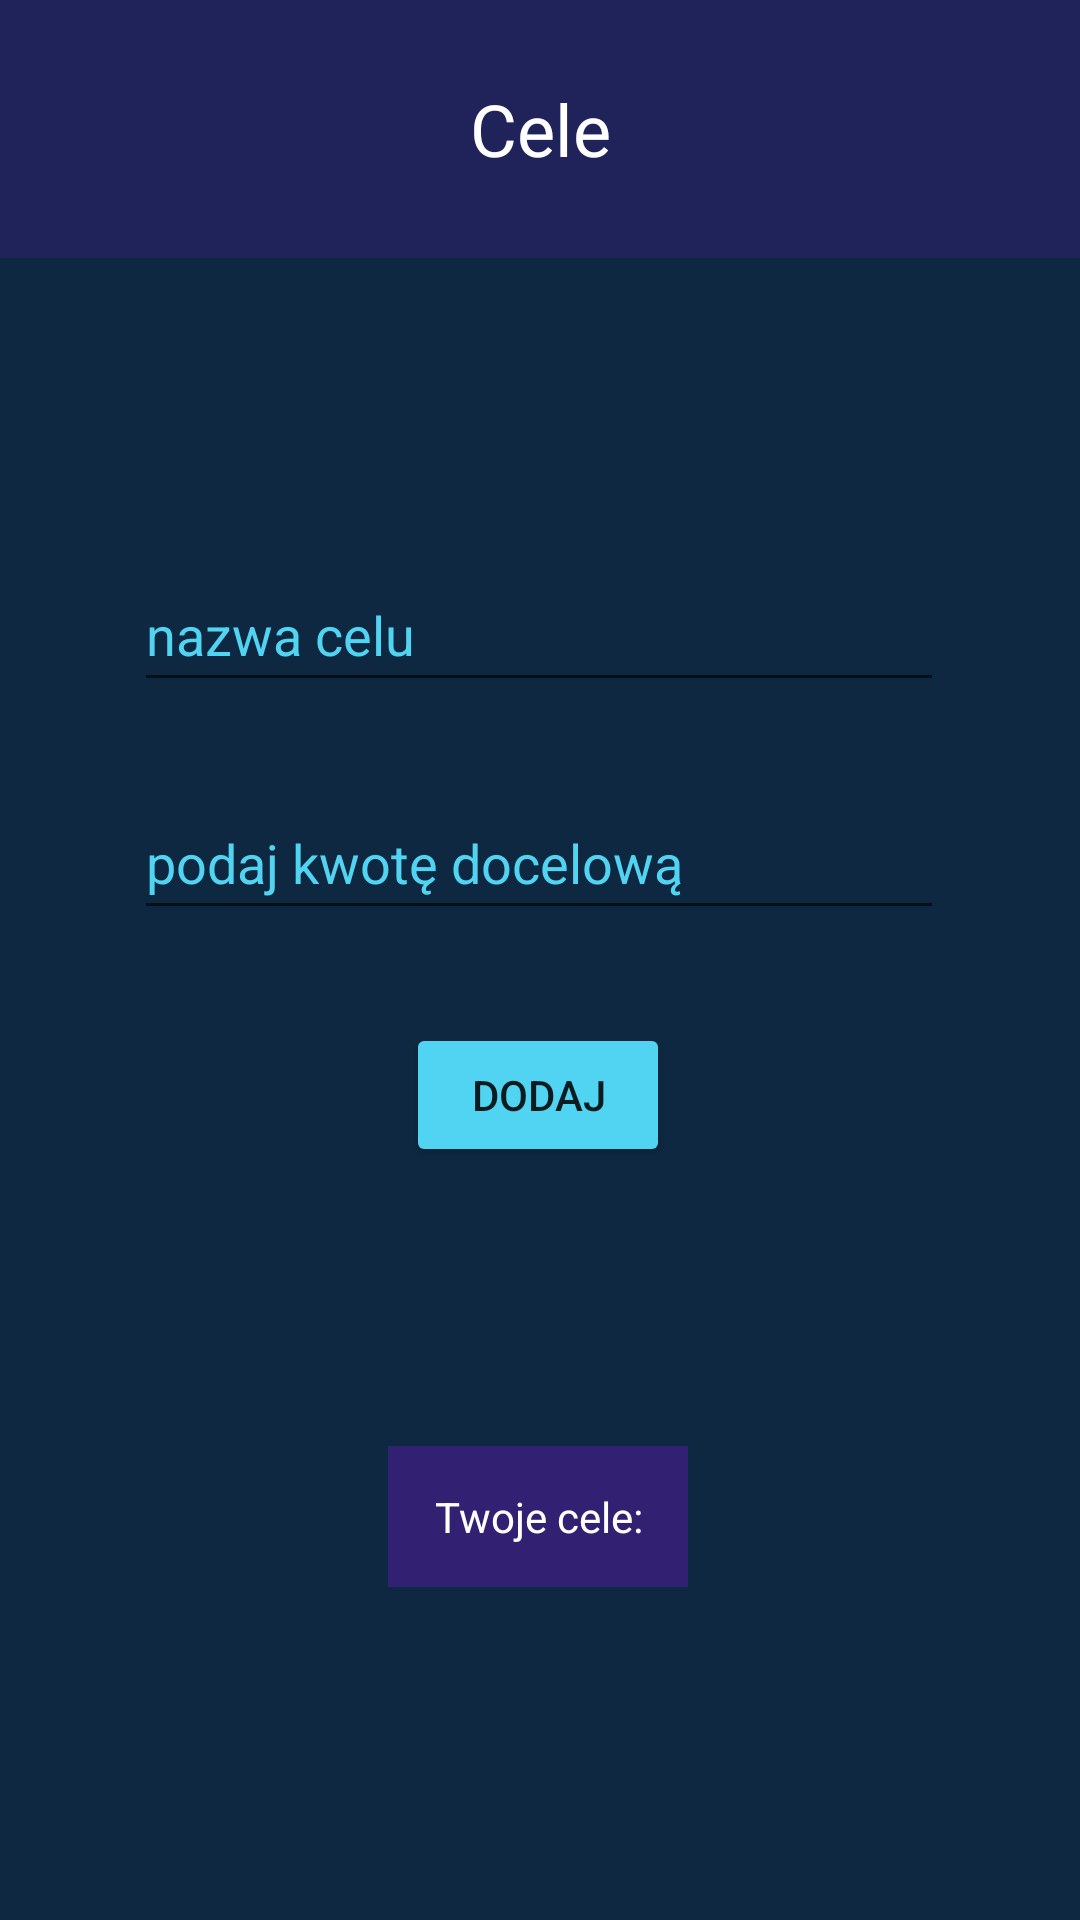

This screen was rendered from an Android layout file. Write that file and the resources it references.
<!-- AndroidManifest.xml: application theme Theme.PiggerBank -->
<!-- res/layout/fragment_cele.xml -->
<?xml version="1.0" encoding="utf-8"?>
<androidx.constraintlayout.widget.ConstraintLayout xmlns:android="http://schemas.android.com/apk/res/android"
    xmlns:app="http://schemas.android.com/apk/res-auto"
    xmlns:tools="http://schemas.android.com/tools"
    android:layout_width="match_parent"
    android:layout_height="match_parent"
    android:background="#0D2840"
    tools:context=".CeleFragment">

    <TextView
        android:id="@+id/header_textview"
        android:layout_width="match_parent"
        android:layout_height="86dp"
        android:background="#202359"
        android:gravity="center"
        android:text="Cele"
        android:textColor="#FFFFFF"
        android:textSize="24sp"
        tools:ignore="MissingConstraints" />

    <Button
        android:id="@+id/button2"
        android:layout_width="wrap_content"
        android:layout_height="wrap_content"
        android:text="dodaj"
        android:backgroundTint="@color/morski"
        app:layout_constraintBottom_toBottomOf="@+id/textView"
        app:layout_constraintEnd_toEndOf="parent"
        app:layout_constraintHorizontal_bias="0.498"
        app:layout_constraintStart_toStartOf="parent"
        app:layout_constraintTop_toBottomOf="@+id/category_edittext2"
        app:layout_constraintVertical_bias="0.181"
        tools:ignore="MissingConstraints" />

    <EditText
        android:id="@+id/category_edittext"
        android:layout_width="270dp"
        android:layout_height="48dp"
        android:layout_marginTop="100dp"
        android:autofillHints=""
        android:hint="nazwa celu"
        android:inputType="text"
        android:textColorHint="#50D4F2"
        app:layout_constraintEnd_toEndOf="parent"
        app:layout_constraintHorizontal_bias="0.496"
        app:layout_constraintStart_toStartOf="parent"
        app:layout_constraintTop_toBottomOf="@+id/header_textview" />

    <EditText
        android:id="@+id/category_edittext2"
        android:layout_width="270dp"
        android:layout_height="48dp"
        android:layout_marginTop="176dp"
        android:autofillHints=""
        android:hint="podaj kwotę docelową"
        android:inputType="text"
        android:textColorHint="#50D4F2"
        app:layout_constraintEnd_toEndOf="parent"
        app:layout_constraintHorizontal_bias="0.496"
        app:layout_constraintStart_toStartOf="parent"
        app:layout_constraintTop_toBottomOf="@+id/header_textview" />

    <TextView
        android:id="@+id/textView"
        android:layout_width="100dp"
        android:layout_height="47dp"
        android:layout_marginTop="396dp"
        android:background="@color/fiolet"
        android:gravity="center"
        android:text="Twoje cele:"
        android:textColor="#FFFFFF"
        app:layout_constraintEnd_toEndOf="parent"
        app:layout_constraintHorizontal_bias="0.498"
        app:layout_constraintStart_toStartOf="parent"
        app:layout_constraintTop_toBottomOf="@id/header_textview"
        tools:ignore="TextContrastCheck,TextSizeCheck" />

    <ImageButton
        android:id="@+id/back_button2"
        android:layout_width="wrap_content"
        android:layout_height="wrap_content"
        android:layout_marginBottom="64dp"
        android:background="#0D2840"
        android:contentDescription="cofnij do ekranu start"
        android:minWidth="48dp"
        android:minHeight="48dp"
        android:src="@drawable/back_arrow"
        app:layout_constraintBottom_toBottomOf="parent"
        app:layout_constraintEnd_toEndOf="parent"
        app:layout_constraintHorizontal_bias="0.807"
        app:layout_constraintStart_toStartOf="parent"
        tools:ignore="MissingConstraints" />

</androidx.constraintlayout.widget.ConstraintLayout>
<!-- resources referenced by this layout -->
<resources>
  <color name="fiolet">#FF322073</color>
  <color name="morski">#FF50D4F2</color>
  <style name="Theme.PiggerBank" parent="Theme.MaterialComponents.DayNight.DarkActionBar">
          
          <item name="colorPrimary">@color/ciemnygratanzielen</item>
          <item name="colorPrimaryVariant">@color/ciemnygratanzielen</item>
          <item name="colorOnPrimary">@color/white</item>
          
          <item name="colorSecondary">@color/teal_200</item>
          <item name="colorSecondaryVariant">@color/teal_700</item>
          <item name="colorOnSecondary">@color/white</item>
          
          <item name="android:statusBarColor">?attr/colorPrimaryVariant</item>
          
      </style>
  <color name="ciemnygratanzielen">#FF0D2840</color>
  <color name="white">#FFFFFFFF</color>
  <color name="teal_200">#FF03DAC5</color>
  <color name="teal_700">#FF018786</color>
</resources>
